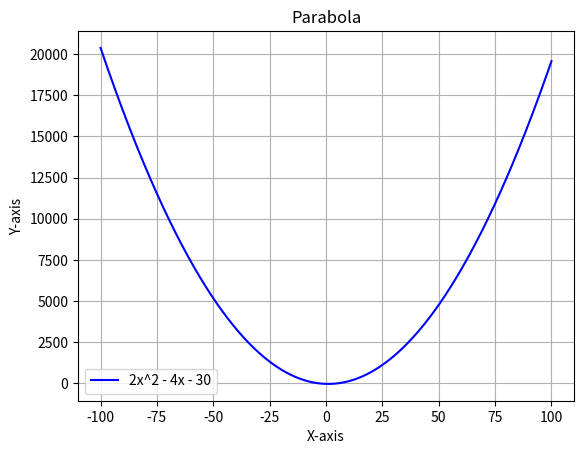

The matplotlib source for this figure:
# Importing the required libraries
import numpy as np
import matplotlib.pyplot as plt

# Generating some sample data with NumPy
x = np.linspace(-100, 100, 500)  # Create an array of values from 0 to 2*pi
y = 2 * x**2 - 4 * x - 30
# Creating a simple plot with Matplotlib
plt.plot(x, y, label='2x^2 - 4x - 30', color='blue')
plt.title(f"Parabola")
plt.xlabel('X-axis')
plt.ylabel('Y-axis')

# Add a grid for better visualization (optional)
plt.grid(True)

# Show a legend
plt.legend()

# Show the plot
plt.show()